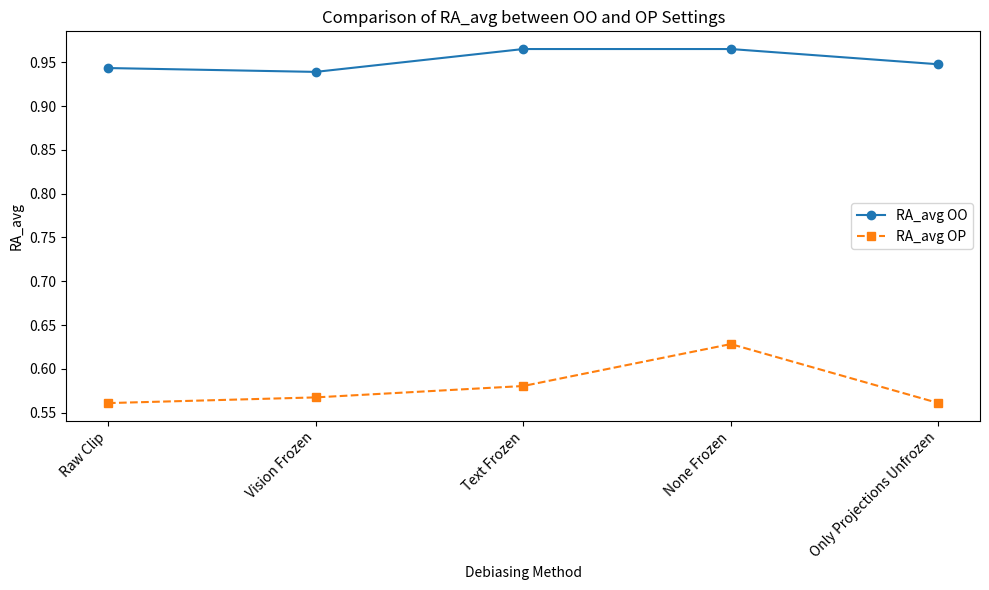

Source code (Python): (Note: this script raises an exception after producing the figure.)
import matplotlib.pyplot as plt
import numpy as np

# Define the methods (same for both settings)
methods = ["Raw Clip", "Vision Frozen", "Text Frozen", "None Frozen", "Only Projections Unfrozen"]
x = np.arange(len(methods))  # x-axis positions

# Data for OO (Occupation-Object) Results
RA_avg_oo = [0.9435, 0.9391, 0.9652, 0.9652, 0.9478]
GG_oo     = [0.0609, 0.0522, 0.0000, 0.0000, 0.0348]

# Data for OP (Occupation-Participant) Results
RA_avg_op = [0.5609, 0.5674, 0.5804, 0.6283, 0.5609]
GG_op     = [0.3043, 0.1696, 0.0826, 0.0652, 0.2696]

# Plot 1: RA_avg for OO and OP
plt.figure(figsize=(10, 6))
plt.plot(x, RA_avg_oo, marker='o', linestyle='-', label='RA_avg OO')
plt.plot(x, RA_avg_op, marker='s', linestyle='--', label='RA_avg OP')
plt.xticks(x, methods, rotation=45, ha='right')
plt.xlabel('Debiasing Method')
plt.ylabel('RA_avg')
plt.title('Comparison of RA_avg between OO and OP Settings')
plt.legend()
plt.tight_layout()
plt.savefig('../visualizations/visogender_ra_avg.png')  # Save the figure

# Plot 2: Gender Gap (GG) for OO and OP
plt.figure(figsize=(10, 6))
plt.plot(x, GG_oo, marker='o', linestyle='-', label='GG OO')
plt.plot(x, GG_op, marker='s', linestyle='--', label='GG OP')
plt.xticks(x, methods, rotation=45, ha='right')
plt.xlabel('Debiasing Method')
plt.ylabel('Gender Gap (GG)')
plt.title('Comparison of Gender Gap between OO and OP Settings')
plt.legend()
plt.tight_layout()
plt.savefig('../visualizations/visogender_gg.png')  # Save the figure
